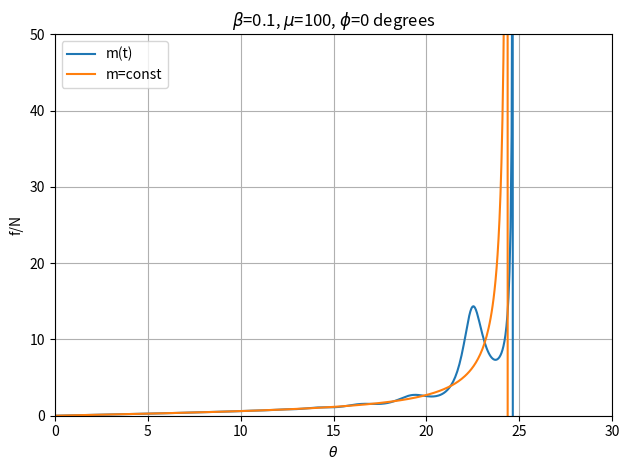

The matplotlib source for this figure:
from scipy.integrate import odeint
import numpy as np
import matplotlib.pyplot as plt

def pencil(y, t, beta, mu, phi):
	theta, dottheta = y
	return np.array([ dottheta, 6*np.sin(theta) - beta*mu*np.sin(mu*t+phi)*dottheta/(1+beta*np.cos(mu*t+phi)) ])

t = np.arange(0, 10, 0.001)

beta=0.1
mu=100
phi=0

track = odeint(pencil, (0.00001, 0), t, args=(beta,mu,phi))

theta, dottheta=track[:,0], track[:,1]

N=1-3*np.sin(theta)**2-0.5*np.cos(theta)*dottheta**2

f=3*np.sin(theta)*np.cos(theta)-0.5*np.sin(theta)*dottheta**2

r=(9*np.sin(theta)*np.cos(theta)-6*np.sin(theta))/(1-3*np.sin(theta)**2+6*np.cos(theta)**2-6*np.cos(theta))

fig = plt.figure()
ax = fig.add_subplot(111)
ax.plot(theta*180/np.pi, f/N, '-',label='m(t)')
ax.plot(theta*180/np.pi, r, '-',label='m=const')
ax.set_xlabel(r'$\theta$')
ax.set_ylabel('f/N')
plt.xlim(0,30)
plt.ylim(0,50)
ax.legend(loc='upper left')
ax.grid(True)
ax.set_title( r'$\beta$='+str(beta) +r', $\mu$='+str(round(mu)) +r', $\phi$='+str(round(phi/np.pi*180)) +' degrees')

plt.tight_layout()
plt.show()